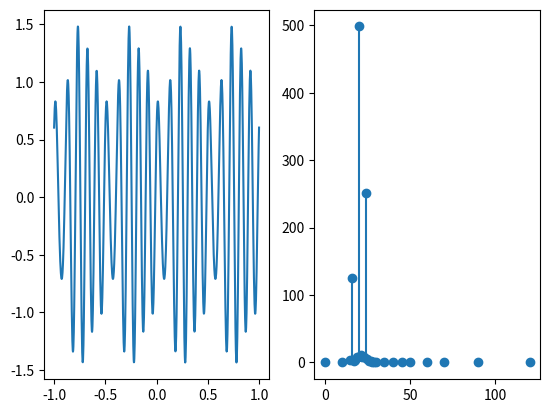

The script that saved this image:
# -*- coding: utf-8 -*-
"""
Created on Thu Oct 26 21:30:17 2023

[redacted]
"""

import numpy as np
import math
import matplotlib.pyplot as plt

def main1():
    F = [[1+0j, 1+0j, 1+0j, 1+0j, 1+0j, 1+0j, 1+0j, 1+0j]]
    N = 8
    
    for i in range(1, N):
        f = [1 + 0j]
        for j in range(1, N):
            f.append(math.e ** (-2 * np.pi * 1j * i * j / N))
        F.append(f)
        
    real = lambda i, V : [f.real for f in V[i]]
    imag = lambda i, V : [f.imag for f in V[i]]
        
    plt.figure(figsize=(12, 8))
   
    for i in range(8):
        plt.subplot(8, 1, i+1)
        plt.stem(real(i, F), imag(i, F))
    
    plt.show()
    
    # matricea este unitara <=> complexa si ortogonala
    
    # ortogonala <=> transpusa = inversa
    
    
    A = np.matrix(F)
    print(np.linalg.inv(A))
    print('--')
    print(A.transpose())
    if (np.array_equal(np.linalg.inv(A), A.transpose())):
        print('Matricea Fourier este unitara')

def main2():
    samples = np.linspace(-1, 1, 1000)
    wave = lambda n, phase: np.sin(2 * np.pi * 3 * n + phase)
    c = lambda n : wave1[n] * math.e ** (-2 * np.pi * 1j * n/1000) 
    z = lambda n, w : wave1[n] * math.e ** (-2 * np.pi * 1j * w * n/1000)
    wave1 = [wave(n, 0) for n in samples]
    y = [c(n) for n in range(1, len(wave1))]
    
    #plt.figure(figsize=(30, 10))
    fig = plt.subplot(3, 2, 1)
    plt.plot(samples, wave1)
    plt.xlabel('Timp(esantioane)')
    plt.ylabel('Amplitudine')
    plt.stem(samples[550], wave1[550], linefmt='C1-')
    #plt.ylim((0, 1000))
    #plt.grid(True)
    plt.axhline(y=0, color='k')
    plt.axvline(x=0, color='k')
    fig = plt.subplot(3, 2, 2)
    plt.plot([f.real for f in y], [f.imag for f in y])
    plt.stem([f.real for f in y][550], [f.imag for f in y][550], linefmt='C1-', orientation='vertical', bottom=0) 
    plt.axhline(y=0, color='k')
    plt.axvline(x=0, color='k')
    plt.xlabel('Real')
    plt.ylabel('Imaginar')
    
    i = 3
    for w in [1, 3, 5, 7]:
        plt.subplot(3, 2, i)
        plt.title('w = ' + str(w))
        plt.xlabel('Real')
        plt.ylabel('Imaginar')
        zz = [z(n, w) for n in range(len(wave1))]
        plt.plot([f.real for f in zz], [f.imag for f in zz])
        i += 1
    
    
    plt.show()
    
    
def main3():
    samples = np.linspace(-1, 1, 1000)
    wave1 = lambda t : np.sin(2 * np.pi * 10 * t) + 1/2 * np.sin(2 * np.pi * 12 * t + 3*np.pi/4) + 1/4 * np.sin(2 * np.pi * 8 * t + np.pi/2)
    
    x = [wave1(s) for s in samples]
    f = lambda w , wave : np.sum([wave[n] * math.e ** (-2 * np.pi * 1j * n * w / len(samples)) for n in range(len(samples))])
    
    X = []
    W = [0, 10, 15, 16, 17, 18, 19, 20, 21, 22, 23, 24, 25, 26, 27, 28, 29, 30, 35, 40, 45, 50, 60, 70, 90, 120]
    for w in W:
        X.append(f(w, x))      
        
    plt.subplot(1, 2, 1)
    plt.plot(samples, x)

    plt.subplot(1, 2, 2)
    for i in range(len(W)):
        plt.stem(W[i], abs(X[i]))
    plt.show()    
        
    print([abs(xx) for xx in X])
    
if __name__ == "__main__":
    main3()